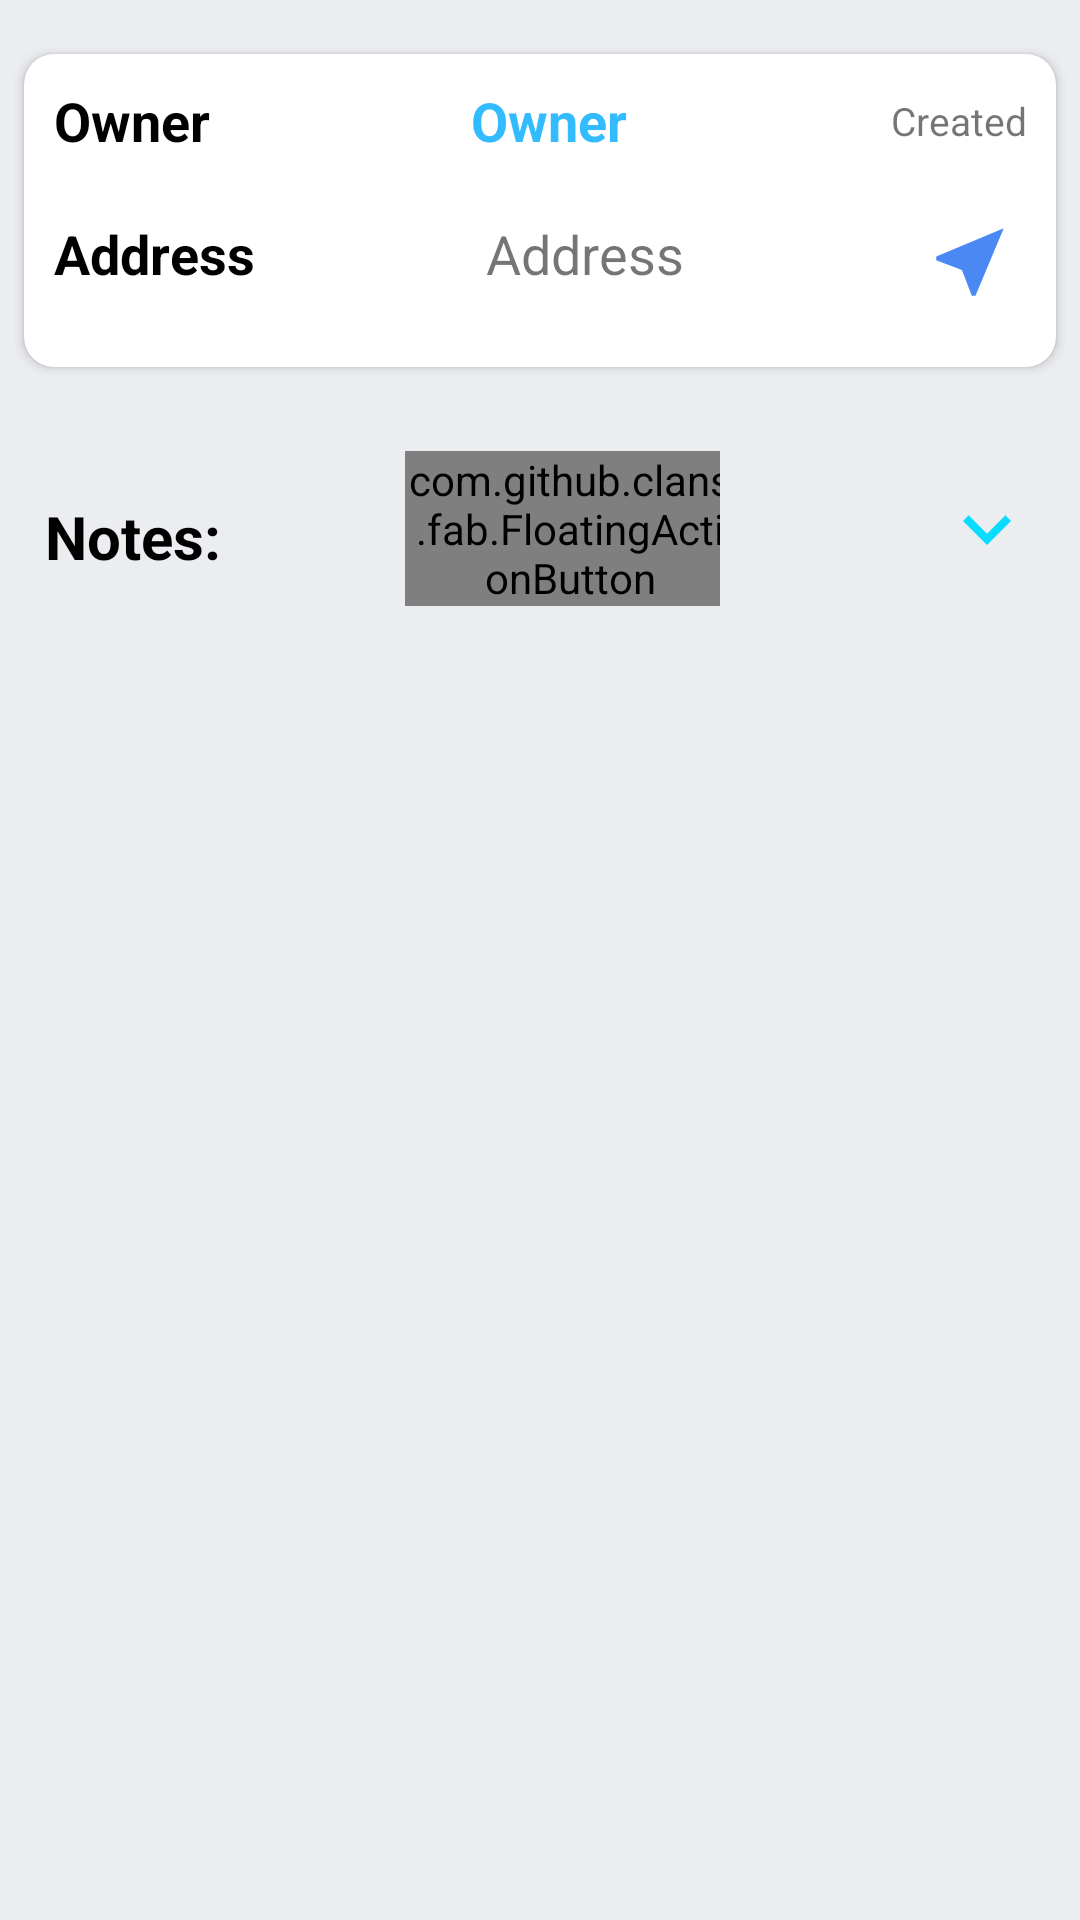

This screen was rendered from an Android layout file. Write that file and the resources it references.
<!-- AndroidManifest.xml: application theme AppTheme -->
<!-- res/layout/project_main_fragment.xml -->
<?xml version="1.0" encoding="utf-8"?>
<androidx.core.widget.NestedScrollView
    android:layout_width="match_parent"
    android:layout_height="match_parent"
    xmlns:android="http://schemas.android.com/apk/res/android"
    xmlns:app="http://schemas.android.com/apk/res-auto"
    xmlns:fab="http://schemas.android.com/apk/res-auto"
    android:background="@color/background"
    android:fillViewport="true">

    <LinearLayout
        android:layout_width="match_parent"
        android:layout_height="match_parent"
        android:orientation="vertical">

    <LinearLayout
        android:layout_width="match_parent"
        android:layout_height="wrap_content"
        android:paddingTop="@dimen/ten_spacing"
        android:orientation="vertical">

        <androidx.cardview.widget.CardView
            android:layout_width="match_parent"
            android:layout_height="wrap_content"
            android:focusable="true"
            android:clickable="true"
            android:layout_margin="8dp"
            app:cardCornerRadius="10dp">

            <LinearLayout
                android:layout_width="match_parent"
                android:layout_height="wrap_content"
                android:paddingTop="@dimen/ten_spacing"
                android:orientation="vertical">

                <LinearLayout
                    android:layout_width="match_parent"
                    android:layout_height="wrap_content"
                    android:weightSum="100"
                    android:orientation="horizontal">

                    <TextView
                        android:layout_width="wrap_content"
                        android:layout_height="wrap_content"
                        android:layout_weight="20"
                        android:paddingLeft="10dp"
                        android:text="Owner"
                        android:textColor="@color/dark_black"
                        android:textSize="18sp"
                        android:textStyle="bold" />

                    <TextView
                        android:id="@+id/project_Owner"
                        android:layout_width="wrap_content"
                        android:layout_height="match_parent"
                        android:layout_weight="60"
                        android:gravity="center"
                        android:text="Owner"
                        android:textColor="@color/colorPrimary"
                        android:textSize="18sp"
                        android:textStyle="bold" />

                        <TextView
                            android:id="@+id/project_Created"
                            android:layout_width="wrap_content"
                            android:layout_height="match_parent"
                            android:paddingRight="@dimen/ten_spacing"
                            android:gravity="right|center"
                            android:layout_weight="20"
                            android:text="Created"
                            android:textSize="13sp" />

                </LinearLayout>

            <LinearLayout
                android:layout_width="match_parent"
                android:layout_height="wrap_content"
                android:paddingTop="@dimen/twenty_spacing"
                android:paddingBottom="@dimen/twenty_spacing"
                android:weightSum="100"
                android:orientation="horizontal">

                <TextView
                    android:layout_width="wrap_content"
                    android:layout_height="match_parent"
                    android:layout_weight="20"
                    android:paddingLeft="10dp"
                    android:text="Address"
                    android:textColor="@color/dark_black"
                    android:textSize="18sp"
                    android:textStyle="bold" />

                <TextView
                    android:id="@+id/project_Address"
                    android:layout_width="wrap_content"
                    android:layout_height="wrap_content"
                    android:text="Address"
                    android:textIsSelectable="true"
                    android:gravity="top|center"
                    android:layout_weight="50"
                    android:textSize="18sp" />

                <Space
                    android:layout_width="wrap_content"
                    android:layout_height="match_parent"
                    android:layout_weight="20">
                </Space>

                <ImageView
                    android:id="@+id/navigate"
                    android:layout_width="30dp"
                    android:layout_height="30dp"
                    android:paddingRight="@dimen/ten_spacing"
                    android:layout_weight="10"
                    fab:srcCompat="@drawable/icon_navigation_black_24dp" />

            </LinearLayout>

            </LinearLayout>

        </androidx.cardview.widget.CardView>

        <LinearLayout
            android:paddingTop="@dimen/twenty_spacing"
            android:layout_width="match_parent"
            android:layout_height="wrap_content"
            android:orientation="vertical">

            <LinearLayout
                android:layout_width="match_parent"
                android:layout_height="wrap_content"
                android:orientation="horizontal"
                android:weightSum="90">

                <LinearLayout
                    android:layout_width="match_parent"
                    android:layout_height="match_parent"
                    android:layout_weight="30"
                    android:orientation="vertical">

                    <TextView
                        android:layout_width="match_parent"
                        android:layout_height="match_parent"
                        android:layout_marginTop="15dp"
                        android:paddingLeft="15dp"
                        android:text="Notes:"
                        android:textColor="@color/dark_black"
                        android:textSize="20sp"
                        android:textStyle="bold" />
                </LinearLayout>

                <LinearLayout
                    android:layout_width="match_parent"
                    android:layout_height="match_parent"
                    android:layout_weight="30"
                    android:orientation="vertical">

                    <com.github.clans.fab.FloatingActionButton
                        android:id="@+id/add_Inverter"
                        android:layout_width="wrap_content"
                        android:layout_marginLeft="@dimen/ten_spacing"
                        android:layout_height="wrap_content"
                        android:layout_gravity="center"
                        android:src="@drawable/icon_add_black"
                        fab:fab_colorNormal="@color/yellow"
                        app:fab_colorPressed="@color/light_blue"
                        fab:fab_size="mini" />

                </LinearLayout>

                <LinearLayout
                    android:layout_width="match_parent"
                    android:layout_height="match_parent"
                    android:layout_weight="30"
                    android:orientation="vertical">

                    <ImageView
                        android:id="@+id/drop_Down_Button_Notes"
                        android:layout_width="wrap_content"
                        android:layout_height="match_parent"
                        android:layout_gravity="right"
                        android:layout_marginRight="@dimen/five_spacing"
                        android:background="@android:color/transparent"
                        android:paddingRight="@dimen/ten_spacing"
                        app:srcCompat="@drawable/icon_expand_more_black_24dp"></ImageView>
                </LinearLayout>

            </LinearLayout>

            <androidx.recyclerview.widget.RecyclerView
                android:id="@+id/projects_RecyclerView_Notes"
                android:layout_width="match_parent"
                android:layout_height="wrap_content"
                android:layoutAnimation="@anim/layout_animation"
                app:layout_behavior="@string/appbar_scrolling_view_behavior"
                android:paddingTop="5dp"
                android:visibility="visible"
                android:paddingBottom="5dp" />

        </LinearLayout>

        <LinearLayout
            android:layout_width="match_parent"
            android:layout_height="wrap_content"
            android:orientation="vertical">

        </LinearLayout>

    </LinearLayout>

    </LinearLayout>

</androidx.core.widget.NestedScrollView>
<!-- resources referenced by this layout -->
<resources>
  <color name="background">#ECEDF0</color>
  <color name="colorPrimary">#33bbff</color>
  <color name="dark_black">#000000</color>
  <color name="light_blue">#99ddff</color>
  <color name="yellow">#ffff00</color>
  <dimen name="five_spacing">5dp</dimen>
  <dimen name="ten_spacing">10dp</dimen>
  <dimen name="twenty_spacing">20dp</dimen>
  <!-- drawable icon_expand_more_black_24dp (drawable) -->
  <vector android:height="32dp" android:tint="#0ADCFF"
      android:viewportHeight="24.0" android:viewportWidth="24.0"
      android:width="32dp" xmlns:android="http://schemas.android.com/apk/res/android">
      <path android:fillColor="@color/colorPrimary" android:pathData="M16.59,8.59L12,13.17 7.41,8.59 6,10l6,6 6,-6z"/>
  </vector>
  <!-- drawable icon_navigation_black_24dp (drawable) -->
  <vector android:height="40dp" android:tint="@color/navigate"
      android:viewportHeight="24.0" android:viewportWidth="24.0"
      android:width="40dp" xmlns:android="http://schemas.android.com/apk/res/android">
      <path android:fillColor="#FF000000" android:pathData="M21,3L3,10.53v0.98l6.84,2.65L12.48,21h0.98L21,3z"/>
  </vector>
  <style name="AppTheme" parent="Theme.MaterialComponents.Light">
          <item name="colorPrimary">@color/colorPrimary</item>
          <item name="colorPrimaryDark">@color/colorPrimaryDark</item>
          <item name="colorAccent">@color/colorPrimary</item>
          <item name="android:textColorPrimary">@color/ultra_white</item>
          <item name="titleTextColor">@color/black</item>
      </style>
  <color name="navigate">#4A89F3</color>
  <color name="colorPrimaryDark">#0099ff</color>
  <color name="ultra_white">#ffffff</color>
  <color name="black">#333333</color>
</resources>
